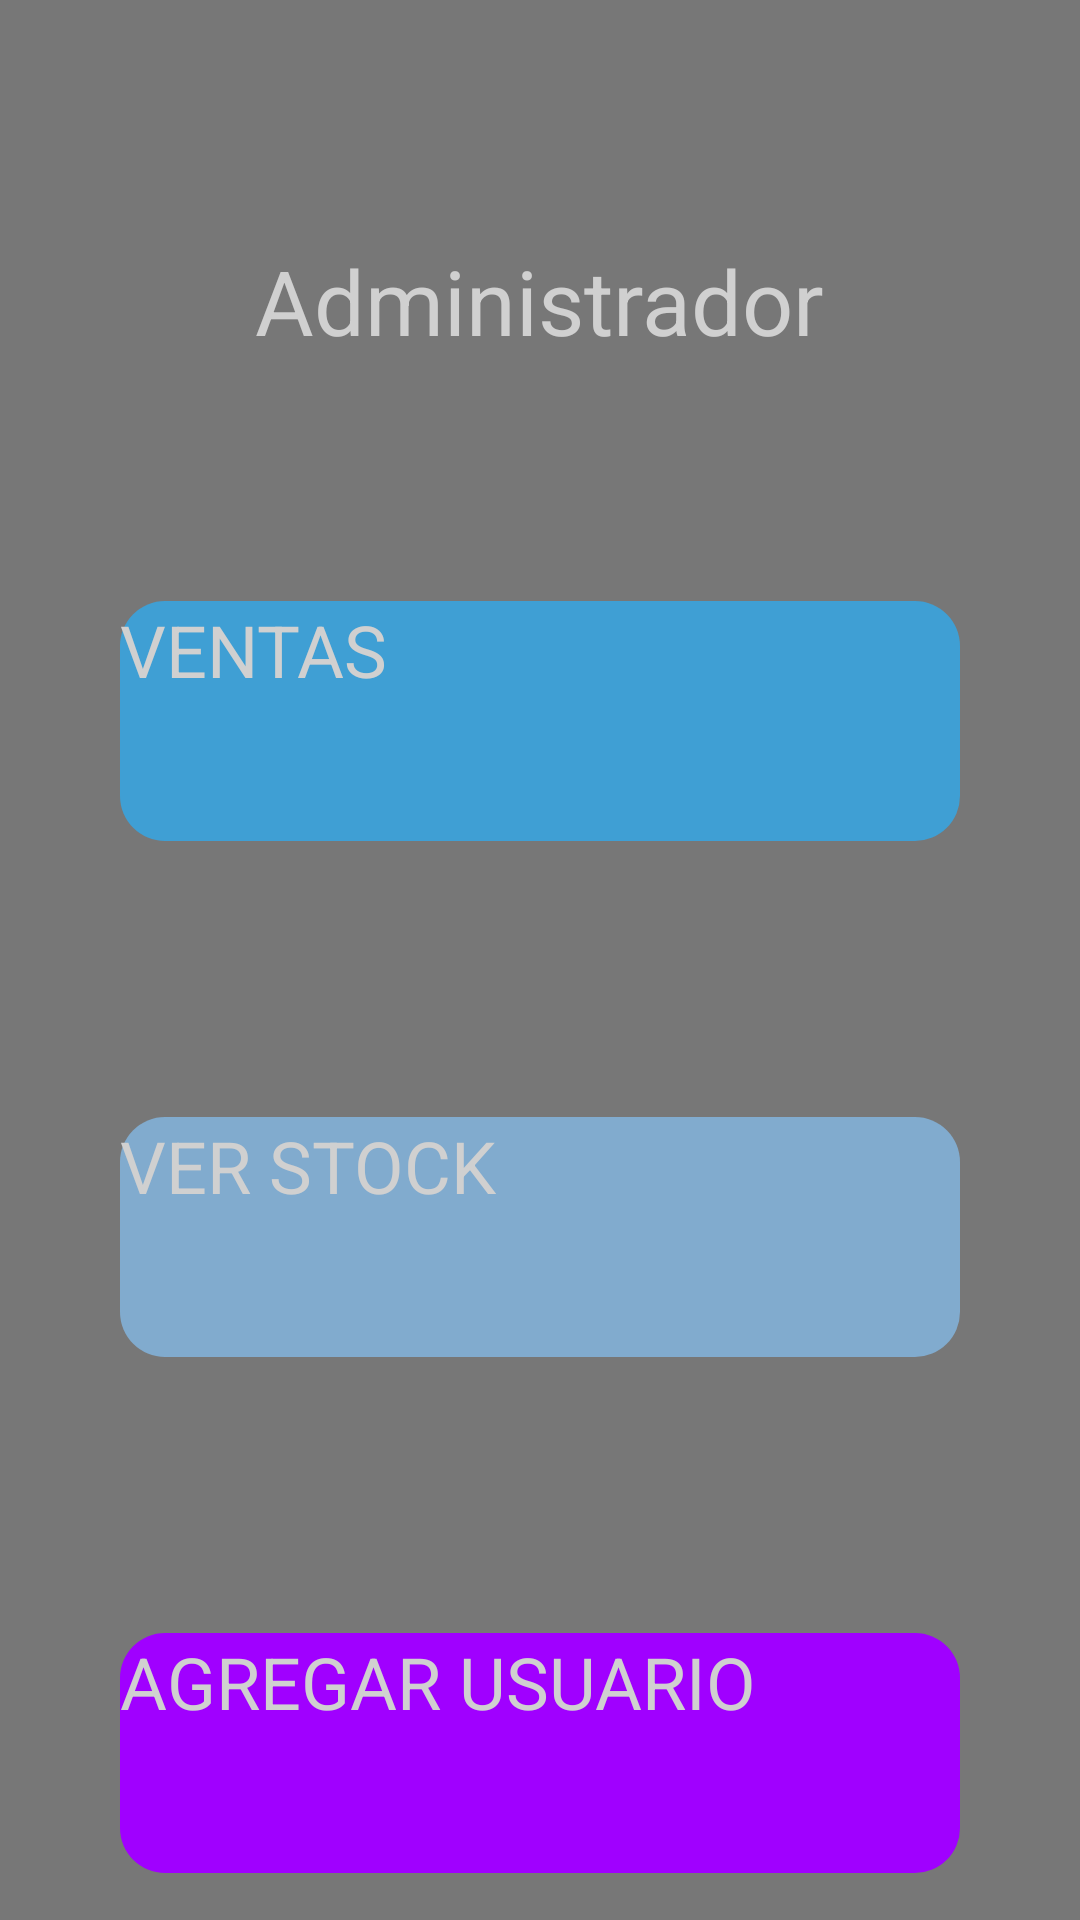

Layout XML and referenced resources for this Android screen:
<!-- AndroidManifest.xml: application theme Theme.EMsolution -->
<!-- res/layout/activity_admin.xml -->
<?xml version="1.0" encoding="utf-8"?>
<androidx.constraintlayout.widget.ConstraintLayout xmlns:android="http://schemas.android.com/apk/res/android"
    xmlns:app="http://schemas.android.com/apk/res-auto"
    xmlns:tools="http://schemas.android.com/tools"
    android:layout_width="match_parent"
    android:layout_height="match_parent"
    android:background="@color/color_background"
    tools:context=".ui.admin_activity">

    <TextView
        android:id="@+id/admin_text_title"
        android:layout_width="wrap_content"
        android:layout_height="wrap_content"
        android:layout_marginTop="80dp"
        android:text="Administrador"
        android:textSize="30dp"
        android:textColor="@color/color_text"
        app:layout_constraintEnd_toEndOf="parent"
        app:layout_constraintStart_toStartOf="parent"
        app:layout_constraintTop_toTopOf="parent" />

    <androidx.appcompat.widget.AppCompatButton
        android:id="@+id/admin_btn_sale"
        android:layout_width="match_parent"
        android:layout_height="80dp"
        android:layout_marginLeft="40dp"
        android:layout_marginTop="80dp"
        android:layout_marginRight="40dp"
        android:background="@drawable/admin_btn_first"
        android:text="VENTAS"
        android:textColor="@color/color_text"
        android:textSize="24dp"
        app:layout_constraintEnd_toEndOf="parent"
        app:layout_constraintStart_toStartOf="parent"
        app:layout_constraintTop_toBottomOf="@+id/admin_text_title" />

    <androidx.appcompat.widget.AppCompatButton
        android:id="@+id/admin_btn_stock"
        android:layout_width="match_parent"
        android:layout_height="80dp"
        android:layout_marginLeft="40dp"
        android:layout_marginTop="92dp"
        android:layout_marginRight="40dp"
        android:background="@drawable/admin_btn_second"
        android:text="VER STOCK"
        android:textColor="@color/color_text"
        android:textSize="24dp"
        app:layout_constraintEnd_toEndOf="parent"
        app:layout_constraintStart_toStartOf="parent"
        app:layout_constraintTop_toBottomOf="@+id/admin_btn_sale" />

    <androidx.appcompat.widget.AppCompatButton
        android:id="@+id/admin_btn_abm"
        android:layout_width="match_parent"
        android:layout_height="80dp"
        android:layout_marginLeft="40dp"
        android:layout_marginTop="92dp"
        android:layout_marginRight="40dp"
        android:background="@drawable/admin_btn_third"
        android:text="AGREGAR USUARIO"
        android:textColor="@color/color_text"
        android:textSize="24dp"
        app:layout_constraintEnd_toEndOf="parent"
        app:layout_constraintStart_toStartOf="parent"
        app:layout_constraintTop_toBottomOf="@+id/admin_btn_stock"/>


    <ImageView
        android:id="@+id/admin_btn_back"
        android:layout_width="30dp"
        android:layout_height="35dp"
        android:layout_marginStart="10dp"
        android:layout_marginTop="10dp"
        app:layout_constraintStart_toStartOf="parent"
        app:layout_constraintTop_toTopOf="parent"
        app:srcCompat="@drawable/atras" />

</androidx.constraintlayout.widget.ConstraintLayout>
<!-- resources referenced by this layout -->
<resources>
  <color name="color_background">#777777</color>
  <color name="color_text">#D0D0D0</color>
  <!-- drawable admin_btn_first (drawable) -->
  <?xml version="1.0" encoding="utf-8"?>
  <shape xmlns:android="http://schemas.android.com/apk/res/android">
      <solid android:color="@color/color_btn3"></solid>
      <corners android:radius="15dp"></corners>
  </shape>
  <!-- drawable admin_btn_second (drawable) -->
  <?xml version="1.0" encoding="utf-8"?>
  <shape xmlns:android="http://schemas.android.com/apk/res/android">
      <solid android:color="@color/color_btn2"></solid>
      <corners android:radius="15dp"></corners>
  </shape>
  <!-- drawable admin_btn_third (drawable) -->
  <?xml version="1.0" encoding="utf-8"?>
  <shape xmlns:android="http://schemas.android.com/apk/res/android">
      <solid android:color="@color/color_btn1" />
      <corners android:radius="15dp" />
  </shape>
  <color name="color_btn3">#3F9FD4</color>
  <color name="color_btn2">#81ABCE</color>
  <color name="color_btn1">#A000FF</color>
</resources>
